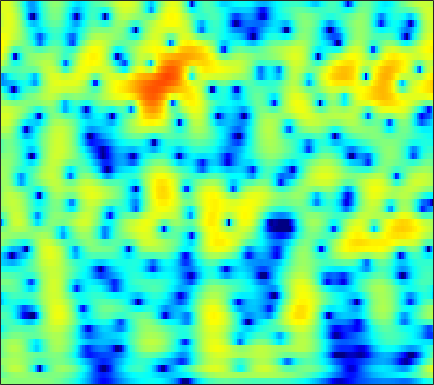

The table this chart was drawn from, first rows:
0.45892, 0.42692, 0.39023, 0.36316, 0.34546, 0.32757, 0.31061, 0.30176, 0.29386, 0.29246, 0.2987, 0.30727, 0.32175, 0.33631, 0.34459, 0.35187, 0.34737, 0.33415, 0.30204, 0.24838, 0.17146, 0.098072, -0.023345, -0.17761
-1.66, -1.199, -0.5974, -0.06264, 0.277, 0.6371, 0.8892, 1.01, 1.082, 1.06, 0.9544, 0.828, 0.6087, 0.3499, 0.1451, -0.1199, -0.3496, -0.4818, -0.5874, -0.6067, -0.5492, -0.4692, -0.3392, -0.2118
-1.051, -0.07442, 0.9958, 1.808, 2.262, 2.673, 2.875, 2.893, 2.734, 2.36, 1.75, 1.119, 0.003585, -1.506, -2.991, -5.684, -9.862, -15.33, -24.42, -12.34, -7.38, -5.066, -2.901, -1.388
0.7139, 0.9458, 1.258, 1.537, 1.705, 1.853, 1.903, 1.868, 1.715, 1.44, 1.04, 0.6658, 0.08381, -0.5714, -1.086, -1.755, -2.32, -2.613, -2.763, -2.631, -2.281, -1.937, -1.449, -1.004
-1.086, -0.4582, 0.2567, 0.8188, 1.136, 1.422, 1.557, 1.565, 1.458, 1.225, 0.8823, 0.5703, 0.1142, -0.3481, -0.6721, -1.03, -1.274, -1.361, -1.347, -1.199, -0.957, -0.741, -0.4493, -0.1971
-1.073, -0.1184, 0.8614, 1.57, 1.942, 2.239, 2.314, 2.229, 1.924, 1.387, 0.5916, -0.193, -1.511, -3.161, -4.605, -6.616, -7.952, -7.779, -6.219, -4.265, -2.537, -1.465, -0.3253, 0.5161
-0.2476, 0.1674, 0.681, 1.114, 1.363, 1.57, 1.612, 1.524, 1.241, 0.7656, 0.07122, -0.6134, -1.761, -3.176, -4.369, -5.939, -6.868, -6.698, -5.415, -3.683, -2.055, -1.013, 0.1101, 0.9404
-3.044, -2.467, -1.751, -1.152, -0.8015, -0.4631, -0.2635, -0.2039, -0.2339, -0.3611, -0.5568, -0.7393, -1.01, -1.264, -1.403, -1.467, -1.36, -1.167, -0.7767, -0.2786, 0.2746, 0.6912, 1.202, 1.617
-6.066, -4.802, -3.561, -2.744, -2.345, -2.033, -1.896, -1.88, -1.968, -2.141, -2.333, -2.446, -2.517, -2.476, -2.345, -2.031, -1.548, -1.091, -0.3991, 0.3295, 1.039, 1.53, 2.103, 2.554
-3.788, -3.298, -2.872, -2.721, -2.763, -3.036, -3.548, -4.062, -4.901, -5.886, -6.904, -7.604, -8.314, -8.614, -8.431, -7.537, -6.03, -4.694, -2.848, -1.107, 0.4302, 1.421, 2.514, 3.349
-2.208, -2.288, -2.539, -2.988, -3.447, -4.392, -5.896, -7.416, -9.976, -13.25, -16.84, -18.75, -19.66, -21.27, -25.35, -28.27, -15.61, -10.69, -6.169, -2.926, -0.4679, 0.9977, 2.545, 3.692
-3.879, -3.776, -3.752, -3.915, -4.248, -5.027, -6.221, -7.399, -9.348, -11.82, -14.2, -14.62, -13.62, -12.29, -11.14, -9.258, -7.149, -5.509, -3.321, -1.262, 0.5306, 1.662, 2.894, 3.828
-8.915, -7.407, -5.922, -5.028, -4.72, -4.527, -4.515, -4.678, -5.032, -5.354, -5.583, -5.634, -5.419, -4.904, -4.401, -3.576, -2.56, -1.711, -0.5692, 0.532, 1.561, 2.257, 3.03, 3.594
-7.662, -6.314, -4.928, -3.944, -3.439, -3.014, -2.854, -2.893, -3.054, -3.204, -3.361, -3.501, -3.574, -3.392, -3.073, -2.471, -1.686, -0.996, 0.005193, 0.9758, 1.846, 2.405, 3.013, 3.42
-1.944, -1.713, -1.454, -1.261, -1.12, -1.111, -1.377, -1.663, -2.22, -3.045, -4.081, -5.01, -6.388, -7.516, -7.639, -6.49, -4.519, -2.984, -1.128, 0.4494, 1.719, 2.462, 3.189, 3.633
-0.2447, -0.2565, -0.2671, -0.3469, -0.4835, -0.7566, -1.12, -1.499, -2.23, -3.324, -4.81, -6.26, -9.032, -13.04, -14.8, -11.2, -6.873, -4.358, -1.797, 0.09233, 1.509, 2.325, 3.105, 3.563
-1.894, -1.911, -1.925, -1.96, -2.081, -2.232, -2.374, -2.57, -2.868, -3.179, -3.595, -3.897, -4.152, -4.197, -4.003, -3.317, -2.307, -1.452, -0.2787, 0.8129, 1.721, 2.273, 2.831, 3.167
-4.994, -4.923, -4.944, -4.957, -4.936, -4.876, -4.826, -4.764, -4.547, -4.184, -3.843, -3.567, -3.065, -2.46, -1.981, -1.265, -0.4495, 0.162, 0.9424, 1.677, 2.308, 2.682, 3.047, 3.245
-8.046, -8.052, -8.466, -9.156, -9.508, -9.751, -9.512, -8.886, -7.904, -7.005, -5.976, -5.179, -4.174, -3.11, -2.246, -1.12, -0.05729, 0.7119, 1.638, 2.408, 3.029, 3.386, 3.691, 3.81
-7.889, -8.648, -10.45, -14.09, -18.96, -32.77, -19.64, -15.17, -12.07, -10.7, -9.824, -9.075, -7.726, -5.973, -4.428, -2.355, -0.5397, 0.6196, 1.942, 2.967, 3.701, 4.088, 4.396, 4.451
-3.397, -4.168, -5.381, -6.973, -8.111, -9.212, -9.535, -9.437, -10.03, -11.03, -14.27, -20.42, -24.23, -11.57, -7.256, -3.536, -0.8778, 0.6399, 2.144, 3.234, 3.972, 4.297, 4.489, 4.412
0.5095, 0.03273, -0.6149, -1.163, -1.673, -2.325, -2.729, -3.13, -3.846, -4.346, -4.98, -5.187, -4.716, -3.692, -2.549, -0.9766, 0.3803, 1.275, 2.215, 2.846, 3.222, 3.318, 3.176, 2.783
1.458, 1.249, 0.9837, 0.8751, 0.7874, 0.7081, 0.525, 0.3732, 0.2862, -0.001858, -0.06318, -0.1198, -0.1462, 0.07475, 0.2283, 0.5515, 0.929, 1.158, 1.458, 1.646, 1.638, 1.504, 1.071, 0.2688
-0.7571, -0.529, 0.1213, 0.7469, 1.275, 1.824, 2.119, 2.282, 2.33, 2.192, 1.924, 1.654, 1.184, 0.6766, 0.3026, -0.1905, -0.4821, -0.5444, -0.4696, -0.2137, 0.01792, 0.07807, -0.03802, -0.5379
-12.93, -7.38, -2.822, -0.1792, 1.162, 2.362, 3.138, 3.472, 3.474, 3.329, 2.708, 2.1, 0.9655, -0.6796, -2.11, -4.558, -6.95, -7.568, -6.267, -4.103, -2.246, -1.253, -0.3649, 0.1074
-2.893, -2.021, -0.5955, 0.8933, 1.805, 2.628, 3.21, 3.361, 3.281, 2.911, 2.186, 1.397, 0.02059, -1.916, -3.724, -6.854, -10.46, -11.57, -9.222, -6.064, -3.728, -2.397, -1.105, -0.2559
0.7884, 1.078, 1.622, 2.1, 2.443, 2.808, 2.923, 2.86, 2.691, 2.133, 1.482, 0.7527, -0.313, -1.529, -2.524, -3.646, -4.554, -4.818, -4.715, -4.095, -3.226, -2.533, -1.662, -0.9741
1.322, 1.789, 2.321, 2.733, 2.904, 3.045, 2.962, 2.834, 2.44, 1.909, 1.133, 0.4705, -0.6431, -1.868, -2.924, -4.336, -5.615, -6.28, -6.334, -5.587, -4.274, -3.253, -2.037, -1.055
0.7994, 1.582, 2.241, 2.672, 2.8, 2.737, 2.541, 2.289, 1.72, 1.191, 0.3868, -0.1945, -1.334, -2.692, -4.098, -6.71, -10.95, -17.22, -22.7, -11.06, -6.302, -3.96, -1.782, -0.3207
0.3637, 1.036, 1.576, 1.675, 1.559, 1.098, 0.4326, -0.2177, -1.028, -1.732, -2.16, -2.399, -2.622, -3, -3.374, -4.151, -4.913, -5.337, -5.071, -3.934, -2.309, -1.138, 0.2175, 1.23
0.8459, 1.099, 1.149, 0.7413, 0.131, -1.085, -3.079, -4.917, -7.997, -10.58, -9.476, -7.7, -5.379, -3.827, -2.942, -2.065, -1.363, -0.8837, -0.2278, 0.4844, 1.221, 1.736, 2.32, 2.736
1.317, 1.367, 1.098, 0.5105, -0.225, -1.655, -3.576, -5.6, -8.612, -11.17, -10.07, -8.097, -5.736, -3.87, -2.781, -1.544, -0.5359, 0.1648, 0.9859, 1.737, 2.352, 2.737, 3.087, 3.227
1.233, 1.256, 1.024, 0.6017, 0.116, -0.7385, -1.668, -2.563, -3.444, -4.262, -4.595, -4.652, -4.365, -3.889, -3.389, -2.608, -1.667, -0.9263, 0.07423, 0.9871, 1.779, 2.256, 2.705, 2.914
0.8312, 0.9116, 0.8995, 0.6904, 0.4102, -0.1002, -0.8085, -1.381, -2.311, -3.29, -4.383, -5.237, -6.339, -7.215, -7.391, -6.738, -5.214, -3.876, -2.108, -0.5644, 0.7188, 1.486, 2.276, 2.783
-0.2871, 0.04046, 0.3311, 0.3641, 0.251, -0.1056, -0.7147, -1.278, -2.331, -3.625, -5.303, -6.971, -10.07, -15.64, -26.26, -18.43, -10.55, -7.17, -4.049, -1.748, -0.02764, 0.9989, 2.051, 2.801
-1.979, -1.216, -0.6151, -0.3346, -0.3353, -0.5994, -1.087, -1.656, -2.528, -3.612, -4.877, -5.845, -7.242, -8.284, -8.625, -8.035, -6.495, -5.117, -3.23, -1.54, -0.07116, 0.8539, 1.866, 2.645
-2.057, -1.307, -0.6825, -0.4489, -0.51, -0.8478, -1.468, -2.072, -3.035, -4.061, -5.08, -5.665, -6.202, -6.25, -6.039, -5.349, -4.389, -3.507, -2.284, -1.054, 0.09142, 0.8625, 1.767, 2.493
0.06063, 0.3896, 0.6277, 0.5261, 0.2475, -0.4152, -1.435, -2.438, -4.083, -6.13, -8.162, -9.556, -10.04, -9.242, -8.059, -6.467, -4.9, -3.813, -2.461, -1.21, -0.08427, 0.697, 1.606, 2.353
2.335, 2.45, 2.363, 2.033, 1.598, 0.6988, -0.5784, -1.889, -4.135, -7.302, -12.13, -18.16, -21.59, -13.84, -10.75, -8.109, -6.266, -5.156, -3.76, -2.449, -1.15, -0.249, 0.8217, 1.714
3.592, 3.706, 3.606, 3.312, 2.931, 2.185, 1.144, 0.2422, -1.334, -3.042, -4.791, -6.052, -7.058, -7.544, -7.788, -8.033, -8.41, -8.403, -7.653, -5.933, -3.861, -2.434, -0.8338, 0.3531
3.749, 3.932, 4.016, 3.891, 3.656, 3.197, 2.539, 2.025, 1.1, 0.1273, -0.8662, -1.739, -2.879, -4.252, -5.552, -7.912, -12.07, -18.22, -21.67, -10.88, -6.136, -3.883, -1.889, -0.673
2.975, 3.181, 3.309, 3.207, 3.044, 2.745, 2.431, 2.035, 1.674, 1.2, 0.6075, 0.2161, -0.5152, -1.375, -2.038, -3.117, -4.118, -4.568, -4.513, -3.617, -2.37, -1.539, -0.7044, -0.3195
1.639, 1.593, 1.256, 0.8164, 0.4954, 0.09881, -0.121, -0.2041, -0.1272, 0.0123, 0.1062, 0.1909, 0.1958, 0.1515, 0.09541, -0.0008883, 0.001785, 0.04867, 0.2597, 0.6052, 0.9483, 1.172, 1.336, 1.198
-0.4487, -1.195, -2.482, -3.914, -5.111, -6.463, -7.055, -6.197, -5.063, -3.636, -2.374, -1.811, -1.096, -0.585, -0.3429, 0.0575, 0.4495, 0.7717, 1.267, 1.755, 2.211, 2.508, 2.745, 2.785
-3.579, -4.948, -6.779, -9.045, -11.78, -18.18, -25.52, -15.84, -10.13, -7.04, -5.169, -4.255, -3.58, -3.267, -3.082, -2.776, -2.202, -1.507, -0.4371, 0.678, 1.719, 2.362, 3.027, 3.492
-9.71, -11.12, -10.41, -9.776, -9.414, -9.222, -8.859, -7.872, -6.715, -5.762, -5.138, -4.877, -5.373, -6.654, -8.093, -10.58, -10.13, -7.526, -3.953, -1.188, 0.8163, 1.934, 3.057, 3.804
-10.19, -11.36, -9.097, -6.905, -5.774, -4.824, -4.125, -3.851, -3.351, -3, -2.943, -3.246, -3.955, -5.302, -6.849, -9.052, -8.731, -6.348, -3.064, -0.4867, 1.401, 2.45, 3.428, 3.994
-0.001458, -0.9395, -1.672, -2.075, -2.317, -2.454, -2.44, -2.466, -2.211, -1.868, -1.591, -1.516, -1.414, -1.397, -1.426, -1.274, -0.7977, -0.2514, 0.6702, 1.621, 2.42, 2.875, 3.218, 3.252
3.308, 2.236, 0.7872, -0.7817, -2.08, -3.662, -4.796, -5.037, -4.444, -3.326, -2.205, -1.468, -0.6672, -0.08611, 0.261, 0.6906, 1.104, 1.407, 1.794, 2.156, 2.43, 2.53, 2.485, 2.191
5.077, 3.954, 2.104, -0.3543, -2.732, -7.433, -17.92, -21.6, -9.803, -5.379, -2.872, -1.631, -0.6002, 0.03579, 0.382, 0.66, 0.8274, 0.9323, 1.095, 1.272, 1.447, 1.531, 1.532, 1.335
6.151, 5.314, 3.926, 2.253, 0.8466, -1.063, -2.568, -3.03, -2.776, -2.027, -1.302, -0.9568, -0.7436, -0.8076, -1.039, -1.518, -2.056, -2.377, -2.532, -2.317, -1.814, -1.358, -0.8205, -0.4956
6.161, 5.694, 4.947, 4.117, 3.455, 2.564, 1.754, 1.29, 0.7401, 0.24, -0.2954, -0.761, -1.543, -2.632, -3.75, -5.699, -8.332, -10.72, -13.02, -11.17, -8.045, -6.164, -4.343, -3.166
5.31, 5.189, 4.944, 4.573, 4.221, 3.655, 3.012, 2.454, 1.661, 0.7928, -0.1885, -0.9938, -2.249, -3.755, -5.077, -7.198, -9.873, -12.2, -14.23, -12.46, -9.415, -7.466, -5.584, -4.344
3.942, 4.284, 4.528, 4.515, 4.351, 3.96, 3.365, 2.774, 1.833, 0.7375, -0.4971, -1.494, -2.908, -4.303, -5.26, -6.335, -7.097, -7.404, -7.36, -6.794, -5.878, -5.113, -4.159, -3.418
2.795, 3.632, 4.298, 4.56, 4.521, 4.183, 3.529, 2.867, 1.738, 0.3104, -1.403, -2.907, -5.032, -7.105, -8.313, -9, -8.518, -7.699, -6.428, -5.169, -4.006, -3.267, -2.429, -1.817
3.015, 3.756, 4.37, 4.59, 4.516, 4.093, 3.34, 2.552, 1.207, -0.5199, -2.687, -4.717, -8.171, -13.35, -20.58, -24.58, -13.87, -10.28, -7.154, -4.967, -3.325, -2.354, -1.379, -0.7338
3.767, 4.115, 4.351, 4.293, 4.054, 3.477, 2.609, 1.761, 0.3357, -1.376, -3.357, -4.96, -7.196, -9.217, -10.27, -10.53, -9.441, -8.143, -6.25, -4.469, -2.961, -2.015, -1.029, -0.3585
4.182, 4.343, 4.332, 4.058, 3.671, 2.933, 1.91, 0.9735, -0.5099, -2.254, -4.251, -5.836, -7.967, -9.767, -10.51, -10.3, -8.953, -7.597, -5.704, -3.952, -2.455, -1.526, -0.5489, 0.1399
